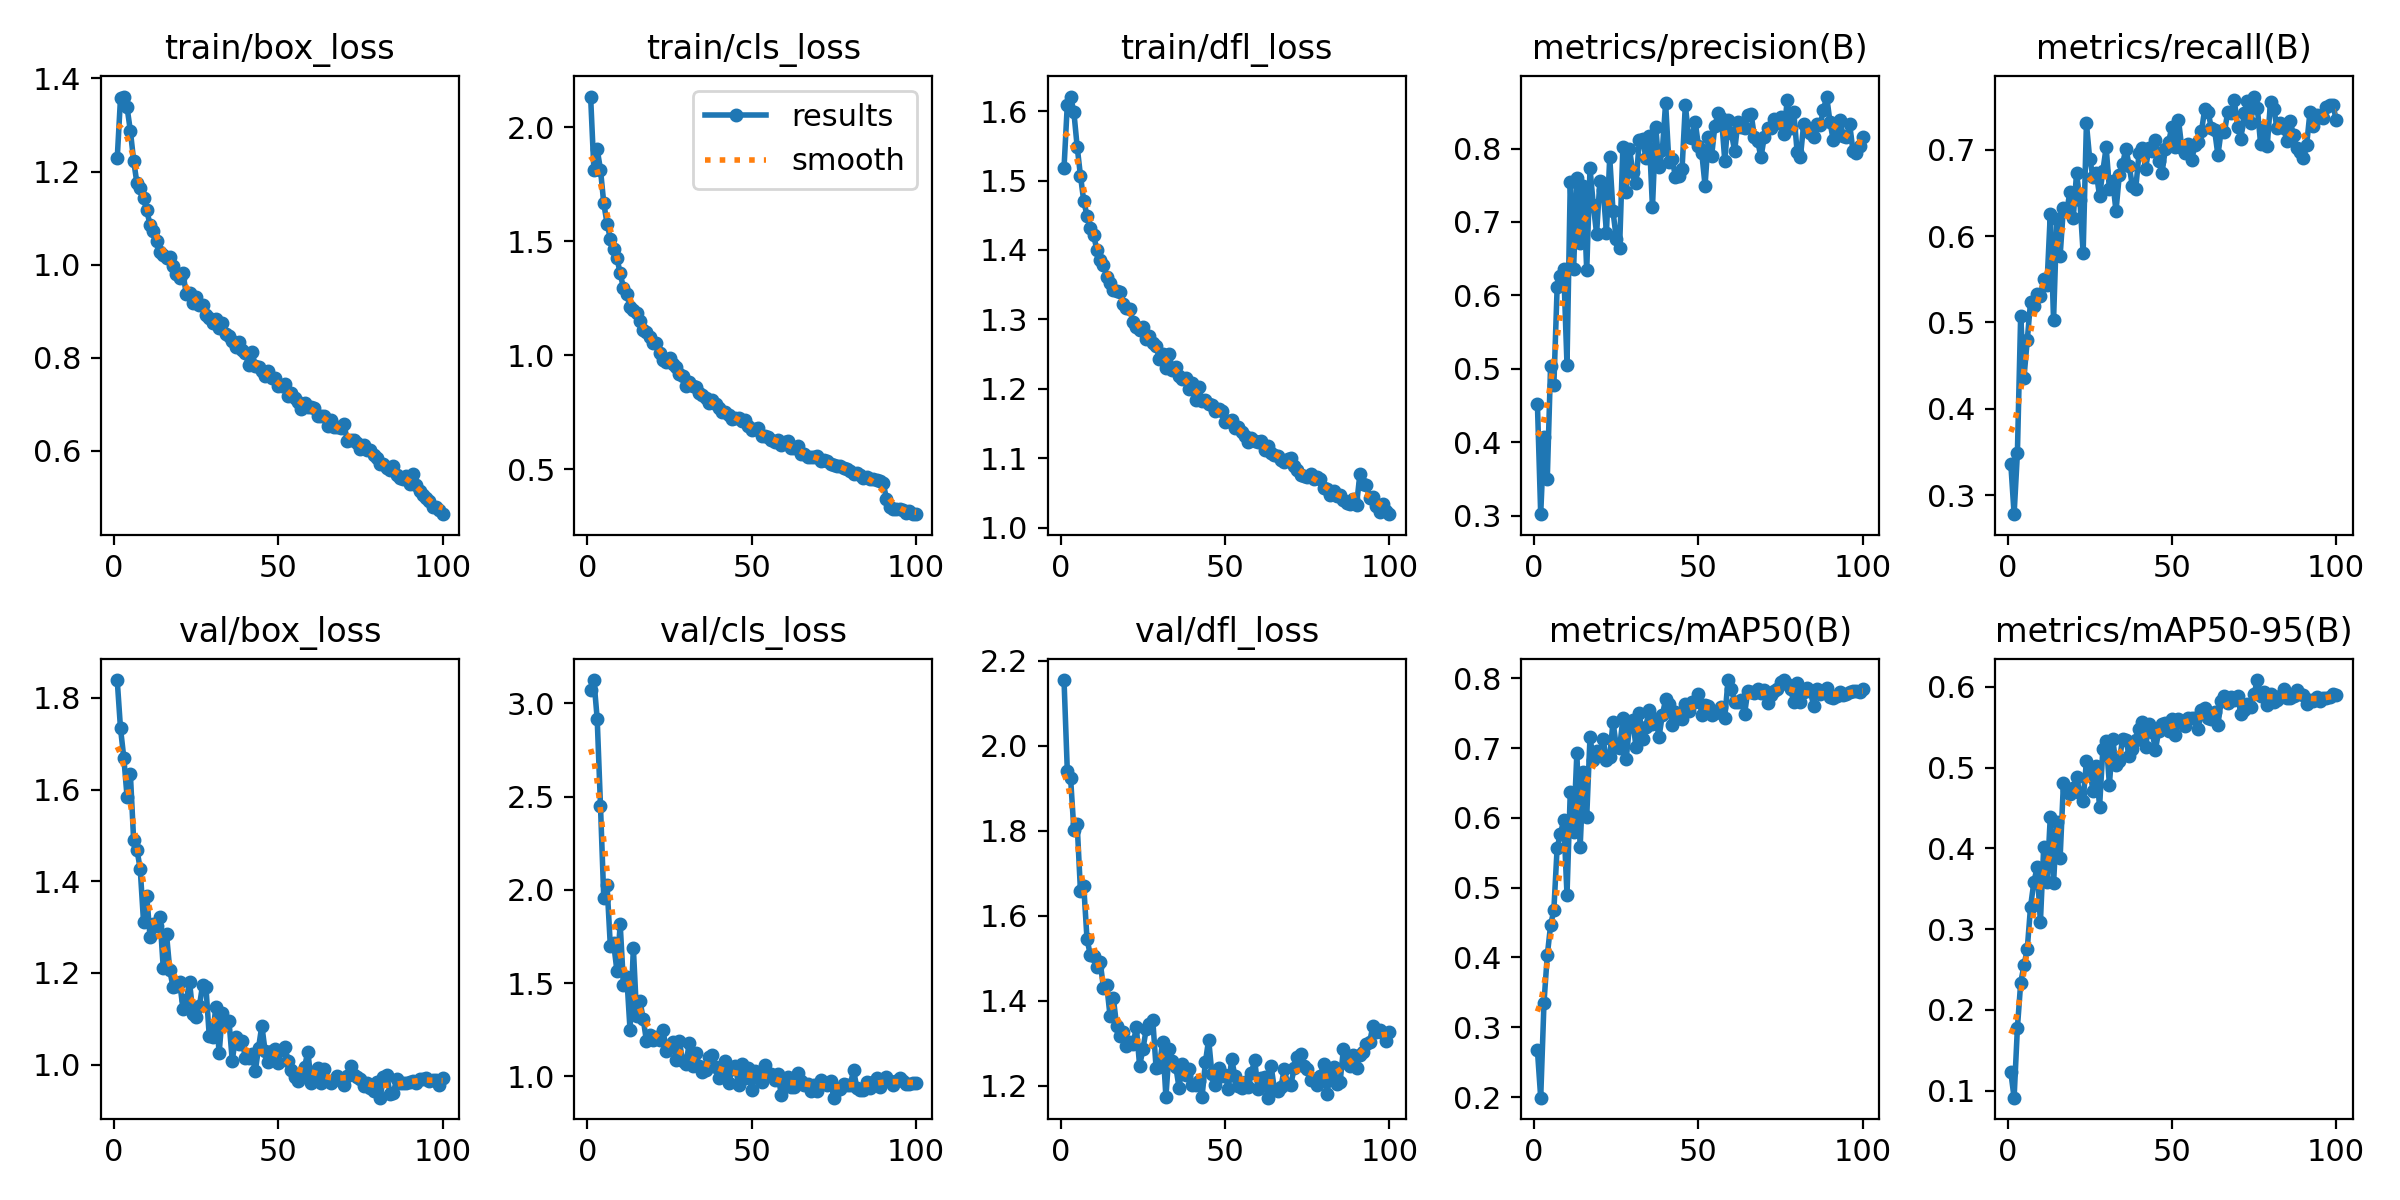

The file beside this chart, header and first rows:
epoch, time, train/box_loss, train/cls_loss, train/dfl_loss, metrics/precision(B), metrics/recall(B), metrics/mAP50(B), metrics/mAP50-95(B), val/box_loss, val/cls_loss, val/dfl_loss, lr/pg0, lr/pg1, lr/pg2
1, 77.57, 1.228, 2.135, 1.518, 0.452, 0.3362, 0.2671, 0.1229, 1.839, 3.075, 2.154, 0.0004732, 0.0004732, 0.0004732
2, 128.9, 1.358, 1.813, 1.609, 0.3019, 0.278, 0.1991, 0.0913, 1.734, 3.126, 1.942, 0.0009402, 0.0009402, 0.0009402
3, 180.2, 1.361, 1.903, 1.621, 0.4077, 0.3485, 0.3354, 0.1777, 1.67, 2.918, 1.924, 0.001398, 0.001398, 0.001398
4, 230.5, 1.338, 1.815, 1.599, 0.35, 0.508, 0.403, 0.2333, 1.584, 2.451, 1.802, 0.001387, 0.001387, 0.001387
5, 280.2, 1.287, 1.667, 1.549, 0.5034, 0.4361, 0.4459, 0.2549, 1.634, 1.958, 1.815, 0.001372, 0.001372, 0.001372
6, 331.4, 1.224, 1.578, 1.507, 0.4773, 0.4794, 0.4679, 0.2752, 1.49, 2.025, 1.659, 0.001358, 0.001358, 0.001358
7, 381.3, 1.175, 1.512, 1.471, 0.6107, 0.5235, 0.5574, 0.3276, 1.469, 1.699, 1.67, 0.001344, 0.001344, 0.001344
8, 432.1, 1.165, 1.468, 1.449, 0.6264, 0.5189, 0.5769, 0.3578, 1.427, 1.714, 1.545, 0.00133, 0.00133, 0.00133
9, 483.8, 1.143, 1.427, 1.431, 0.6362, 0.5333, 0.597, 0.3762, 1.312, 1.566, 1.508, 0.001316, 0.001316, 0.001316
10, 535.2, 1.116, 1.359, 1.422, 0.5052, 0.5308, 0.4897, 0.3086, 1.367, 1.816, 1.506, 0.001302, 0.001302, 0.001302
11, 587.2, 1.085, 1.295, 1.4, 0.755, 0.5502, 0.6377, 0.4012, 1.278, 1.49, 1.479, 0.001288, 0.001288, 0.001288
12, 638.4, 1.072, 1.268, 1.385, 0.6357, 0.5438, 0.5799, 0.3583, 1.308, 1.535, 1.491, 0.001273, 0.001273, 0.001273
13, 689.9, 1.05, 1.213, 1.379, 0.7602, 0.6251, 0.6929, 0.4385, 1.303, 1.247, 1.431, 0.001259, 0.001259, 0.001259
14, 742.2, 1.026, 1.197, 1.361, 0.6708, 0.5026, 0.5582, 0.3568, 1.321, 1.689, 1.437, 0.001245, 0.001245, 0.001245
15, 793.9, 1.022, 1.186, 1.353, 0.7485, 0.6199, 0.6657, 0.4328, 1.212, 1.326, 1.365, 0.001231, 0.001231, 0.001231
16, 845, 1.014, 1.149, 1.343, 0.6339, 0.5772, 0.6017, 0.3884, 1.284, 1.405, 1.406, 0.001217, 0.001217, 0.001217
17, 896.8, 1.016, 1.11, 1.342, 0.773, 0.6328, 0.7159, 0.4803, 1.205, 1.308, 1.342, 0.001203, 0.001203, 0.001203
18, 947.7, 0.9966, 1.102, 1.339, 0.7234, 0.6285, 0.6825, 0.4718, 1.169, 1.188, 1.318, 0.001189, 0.001189, 0.001189
19, 998.8, 0.979, 1.079, 1.322, 0.6842, 0.6516, 0.6962, 0.4669, 1.172, 1.222, 1.326, 0.001174, 0.001174, 0.001174
20, 1051, 0.9711, 1.052, 1.317, 0.7556, 0.6215, 0.6949, 0.4741, 1.179, 1.196, 1.295, 0.00116, 0.00116, 0.00116
21, 1103, 0.9818, 1.054, 1.315, 0.7436, 0.6728, 0.7125, 0.4878, 1.122, 1.209, 1.304, 0.001146, 0.001146, 0.001146
22, 1154, 0.9375, 1.009, 1.296, 0.6856, 0.6421, 0.6823, 0.4686, 1.14, 1.195, 1.297, 0.001132, 0.001132, 0.001132
23, 1205, 0.9394, 0.9807, 1.289, 0.7881, 0.5805, 0.6878, 0.4589, 1.181, 1.25, 1.338, 0.001118, 0.001118, 0.001118
24, 1256, 0.9176, 0.9715, 1.285, 0.7143, 0.7304, 0.7379, 0.508, 1.112, 1.136, 1.247, 0.001104, 0.001104, 0.001104
25, 1308, 0.9304, 0.9865, 1.289, 0.6774, 0.6891, 0.702, 0.4989, 1.103, 1.159, 1.286, 0.001089, 0.001089, 0.001089
26, 1358, 0.9121, 0.9626, 1.272, 0.6651, 0.6687, 0.6996, 0.4708, 1.128, 1.185, 1.333, 0.001075, 0.001075, 0.001075
27, 1409, 0.9137, 0.9473, 1.277, 0.8018, 0.673, 0.7426, 0.5017, 1.175, 1.089, 1.345, 0.001061, 0.001061, 0.001061
28, 1461, 0.8913, 0.9164, 1.266, 0.7414, 0.6466, 0.6842, 0.4513, 1.168, 1.19, 1.355, 0.001047, 0.001047, 0.001047
29, 1511, 0.8845, 0.9082, 1.262, 0.8001, 0.6754, 0.7318, 0.5231, 1.062, 1.082, 1.243, 0.001033, 0.001033, 0.001033
30, 1564, 0.8746, 0.8672, 1.244, 0.7682, 0.7027, 0.7402, 0.5333, 1.059, 1.065, 1.245, 0.001019, 0.001019, 0.001019
31, 1615, 0.8823, 0.8841, 1.251, 0.7533, 0.6544, 0.7013, 0.4789, 1.127, 1.178, 1.304, 0.001005, 0.001005, 0.001005
32, 1666, 0.8638, 0.8651, 1.23, 0.811, 0.6637, 0.7499, 0.5356, 1.025, 1.057, 1.174, 0.0009904, 0.0009904, 0.0009904
33, 1718, 0.8745, 0.8624, 1.249, 0.8135, 0.6289, 0.7133, 0.5025, 1.112, 1.125, 1.287, 0.0009763, 0.0009763, 0.0009763
34, 1769, 0.8519, 0.8361, 1.227, 0.7873, 0.6708, 0.7309, 0.5075, 1.094, 1.055, 1.258, 0.0009621, 0.0009621, 0.0009621
35, 1820, 0.8476, 0.8257, 1.232, 0.8177, 0.6831, 0.7553, 0.5359, 1.095, 1.025, 1.245, 0.000948, 0.000948, 0.000948
36, 1873, 0.8362, 0.8117, 1.219, 0.7198, 0.7012, 0.7344, 0.5345, 1.009, 1.034, 1.195, 0.0009339, 0.0009339, 0.0009339
37, 1923, 0.8225, 0.789, 1.215, 0.8294, 0.6815, 0.7414, 0.5147, 1.06, 1.103, 1.252, 0.0009197, 0.0009197, 0.0009197
38, 1974, 0.8341, 0.8058, 1.216, 0.7751, 0.6575, 0.7166, 0.5227, 1.045, 1.114, 1.226, 0.0009056, 0.0009056, 0.0009056
39, 2026, 0.8167, 0.7851, 1.2, 0.7974, 0.6548, 0.7472, 0.534, 1.052, 1.051, 1.24, 0.0008914, 0.0008914, 0.0008914
40, 2076, 0.81, 0.7704, 1.209, 0.8623, 0.6957, 0.7698, 0.5474, 1.014, 0.9883, 1.202, 0.0008773, 0.0008773, 0.0008773
41, 2128, 0.7832, 0.7519, 1.185, 0.7811, 0.7014, 0.7635, 0.5558, 1.014, 1.017, 1.201, 0.0008631, 0.0008631, 0.0008631
42, 2179, 0.8112, 0.7533, 1.203, 0.7862, 0.6782, 0.7335, 0.5254, 1.023, 1.083, 1.211, 0.000849, 0.000849, 0.000849
43, 2230, 0.7831, 0.7363, 1.183, 0.7608, 0.7016, 0.752, 0.5539, 0.9854, 0.9615, 1.175, 0.0008348, 0.0008348, 0.0008348
44, 2282, 0.7794, 0.7208, 1.184, 0.7626, 0.6982, 0.7427, 0.5438, 1.037, 1.038, 1.255, 0.0008207, 0.0008207, 0.0008207
45, 2334, 0.7705, 0.726, 1.178, 0.7721, 0.7108, 0.7413, 0.5218, 1.085, 1.057, 1.309, 0.0008065, 0.0008065, 0.0008065
46, 2385, 0.7602, 0.7262, 1.177, 0.8593, 0.6874, 0.7637, 0.5456, 1.029, 0.9549, 1.228, 0.0007924, 0.0007924, 0.0007924
47, 2437, 0.7707, 0.7097, 1.168, 0.8164, 0.6733, 0.753, 0.5541, 1.007, 1.064, 1.202, 0.0007782, 0.0007782, 0.0007782
48, 2488, 0.7568, 0.7141, 1.171, 0.8147, 0.7005, 0.7655, 0.5551, 1.03, 0.9893, 1.242, 0.0007641, 0.0007641, 0.0007641
49, 2539, 0.7573, 0.6912, 1.168, 0.8364, 0.709, 0.7665, 0.5447, 1.034, 1.047, 1.223, 0.0007499, 0.0007499, 0.0007499
50, 2590, 0.7386, 0.6725, 1.153, 0.8034, 0.7263, 0.7783, 0.5598, 1.004, 0.9264, 1.226, 0.0007358, 0.0007358, 0.0007358
51, 2641, 0.7393, 0.6778, 1.154, 0.7941, 0.7036, 0.748, 0.5402, 1.032, 1.028, 1.193, 0.0007216, 0.0007216, 0.0007216
52, 2693, 0.7431, 0.6795, 1.155, 0.7496, 0.7347, 0.762, 0.5603, 1.039, 0.9915, 1.264, 0.0007075, 0.0007075, 0.0007075
53, 2745, 0.7179, 0.6478, 1.144, 0.8155, 0.7025, 0.7603, 0.5552, 1.009, 0.9699, 1.222, 0.0006934, 0.0006934, 0.0006934
54, 2796, 0.7246, 0.646, 1.146, 0.7904, 0.6965, 0.7472, 0.5517, 0.9876, 1.06, 1.201, 0.0006792, 0.0006792, 0.0006792
55, 2848, 0.7125, 0.6427, 1.138, 0.8312, 0.7068, 0.7507, 0.5617, 0.9728, 1.011, 1.196, 0.0006651, 0.0006651, 0.0006651
56, 2899, 0.704, 0.6274, 1.131, 0.8486, 0.688, 0.7515, 0.5613, 0.9643, 1.014, 1.209, 0.0006509, 0.0006509, 0.0006509
57, 2950, 0.6895, 0.6192, 1.124, 0.842, 0.705, 0.7587, 0.5616, 0.9748, 0.9821, 1.198, 0.0006368, 0.0006368, 0.0006368
58, 3002, 0.7024, 0.6285, 1.13, 0.7836, 0.7094, 0.7437, 0.5475, 0.9953, 1.01, 1.23, 0.0006226, 0.0006226, 0.0006226
59, 3054, 0.6946, 0.6062, 1.125, 0.8387, 0.7213, 0.7976, 0.5718, 1.028, 0.9003, 1.261, 0.0006085, 0.0006085, 0.0006085
60, 3104, 0.6948, 0.6205, 1.123, 0.8214, 0.7472, 0.7845, 0.5733, 0.9608, 0.9538, 1.193, 0.0005943, 0.0005943, 0.0005943
... 40 more rows
